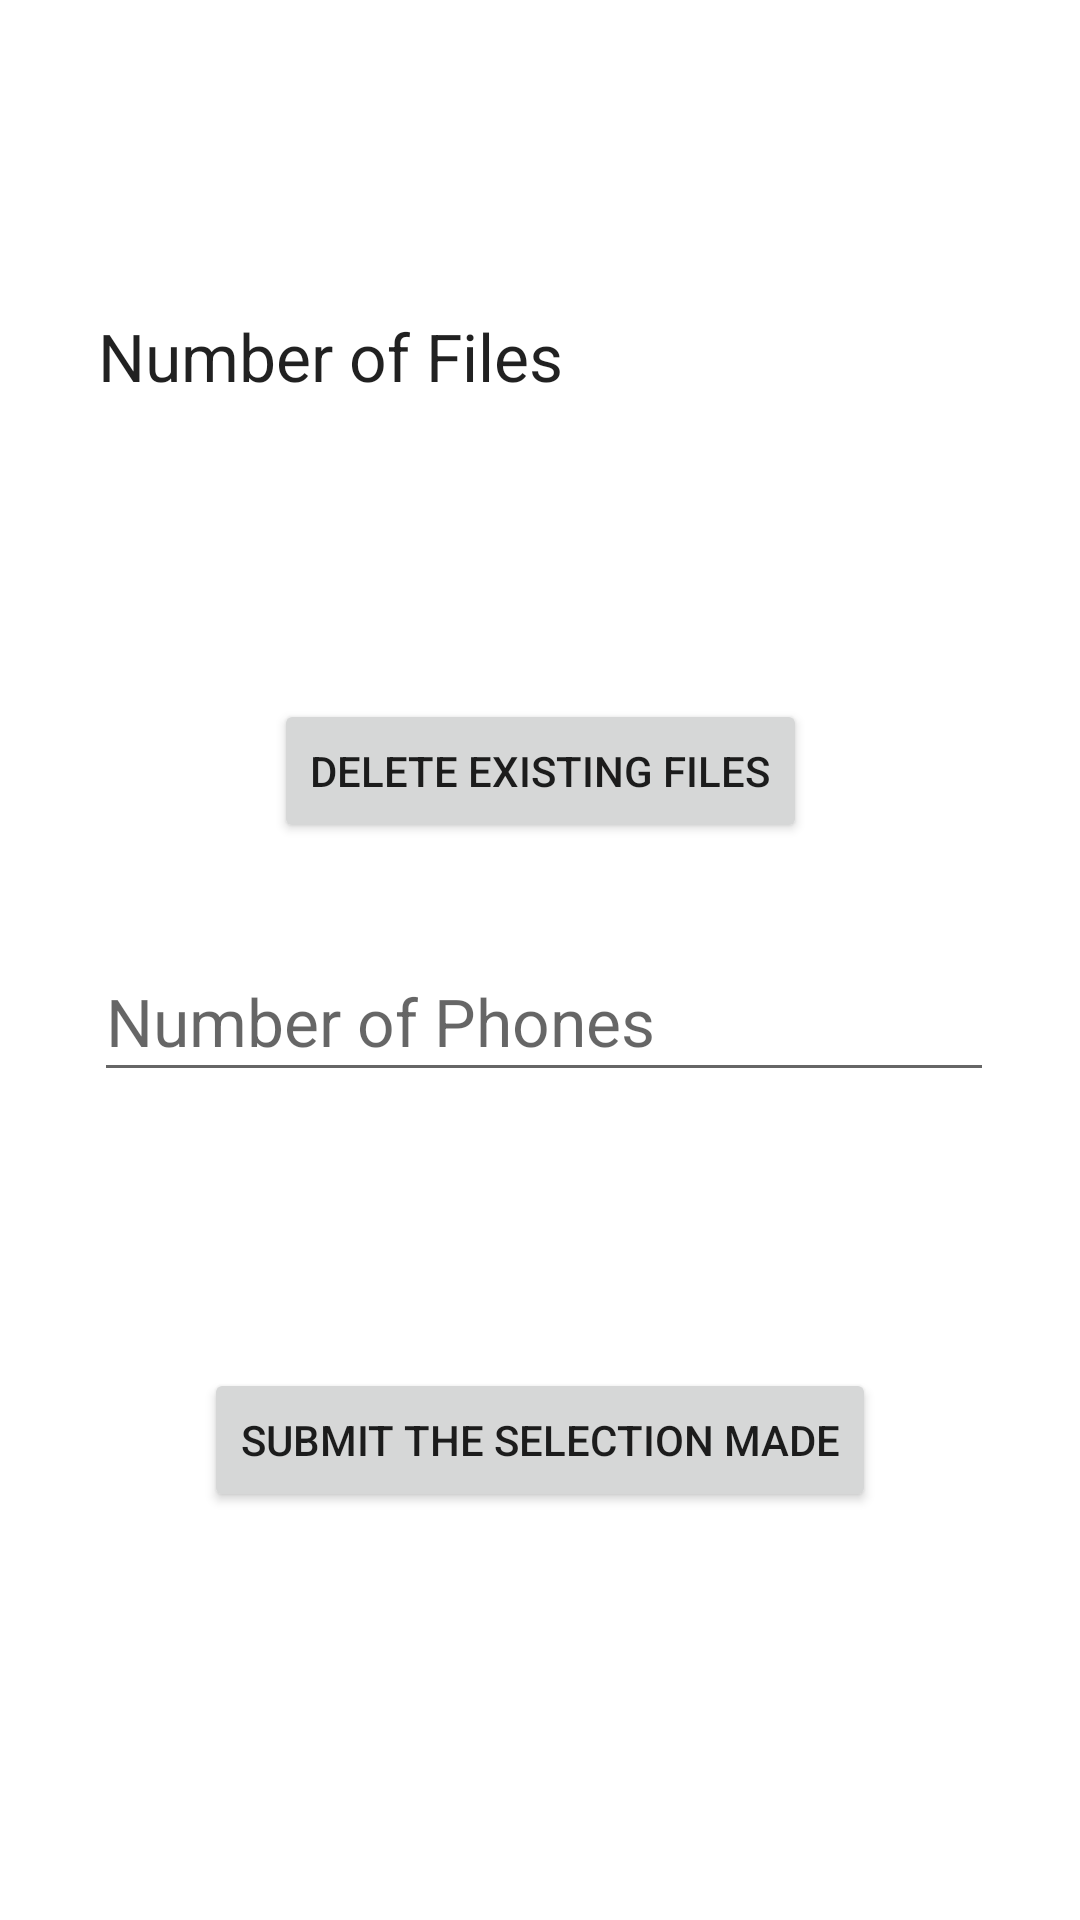

The Android layout XML behind this screen, and the referenced resources:
<!-- AndroidManifest.xml: application theme Theme.ProfileCharacteristics -->
<!-- res/layout/activity_main.xml -->
<?xml version="1.0" encoding="utf-8"?>
<androidx.constraintlayout.widget.ConstraintLayout xmlns:android="http://schemas.android.com/apk/res/android"
    xmlns:app="http://schemas.android.com/apk/res-auto"
    xmlns:tools="http://schemas.android.com/tools"
    android:layout_width="match_parent"
    android:layout_height="match_parent"
    tools:context=".MainActivity">

    <TextView
        android:id="@+id/textView"
        android:layout_width="295dp"
        android:layout_height="48dp"
        android:layout_marginTop="104dp"
        android:text="@string/number_files"
        android:textAppearance="@style/TextAppearance.AppCompat.Large"
        app:layout_constraintEnd_toEndOf="parent"
        app:layout_constraintStart_toStartOf="parent"
        app:layout_constraintTop_toTopOf="parent" />

    <EditText
        android:id="@+id/textView2"
        android:layout_width="300dp"
        android:layout_height="50dp"
        android:layout_marginBottom="92dp"
        android:inputType="number"
        android:hint="@string/number_phones"
        android:textAppearance="@style/TextAppearance.AppCompat.Large"
        app:layout_constraintBottom_toTopOf="@+id/button2"
        app:layout_constraintEnd_toEndOf="parent"
        app:layout_constraintHorizontal_bias="0.522"
        app:layout_constraintStart_toStartOf="parent" />

    <Button
        android:id="@+id/button"
        android:layout_width="wrap_content"
        android:layout_height="wrap_content"
        android:layout_marginTop="80dp"
        android:text="@string/del_button"
        app:layout_constraintBottom_toTopOf="@+id/textView2"
        app:layout_constraintEnd_toEndOf="parent"
        app:layout_constraintStart_toStartOf="parent"
        app:layout_constraintTop_toBottomOf="@+id/textView"
        app:layout_constraintVertical_bias="0.029" />

    <Button
        android:id="@+id/button2"
        android:layout_width="wrap_content"
        android:layout_height="wrap_content"
        android:layout_marginBottom="136dp"
        android:text="@string/submit"
        app:layout_constraintBottom_toBottomOf="parent"
        app:layout_constraintEnd_toEndOf="parent"
        app:layout_constraintStart_toStartOf="parent" />



</androidx.constraintlayout.widget.ConstraintLayout>
<!-- resources referenced by this layout -->
<resources>
  <string name="del_button">Delete Existing Files</string>
  <string name="number_files">Number of Files</string>
  <string name="number_phones">Number of Phones</string>
  <string name="submit"> Submit the selection made</string>
  <style name="Theme.ProfileCharacteristics" parent="Theme.MaterialComponents.DayNight.DarkActionBar">
          
          <item name="colorPrimary">@color/purple_500</item>
          <item name="colorPrimaryVariant">@color/purple_700</item>
          <item name="colorOnPrimary">@color/white</item>
          
          <item name="colorSecondary">@color/teal_200</item>
          <item name="colorSecondaryVariant">@color/teal_700</item>
          <item name="colorOnSecondary">@color/black</item>
          
          <item name="android:statusBarColor" tools:targetApi="l">?attr/colorPrimaryVariant</item>
          
      </style>
  <!-- not gathered from this repository: default colours our renderer supplied (Android Studio template values) -->
  <color name="purple_500">#FF6200EE</color>
  <color name="purple_700">#FF3700B3</color>
  <color name="teal_200">#FF03DAC5</color>
  <color name="teal_700">#FF018786</color>
  <color name="black">#FF000000</color>
  <color name="white">#FFFFFFFF</color>
</resources>
